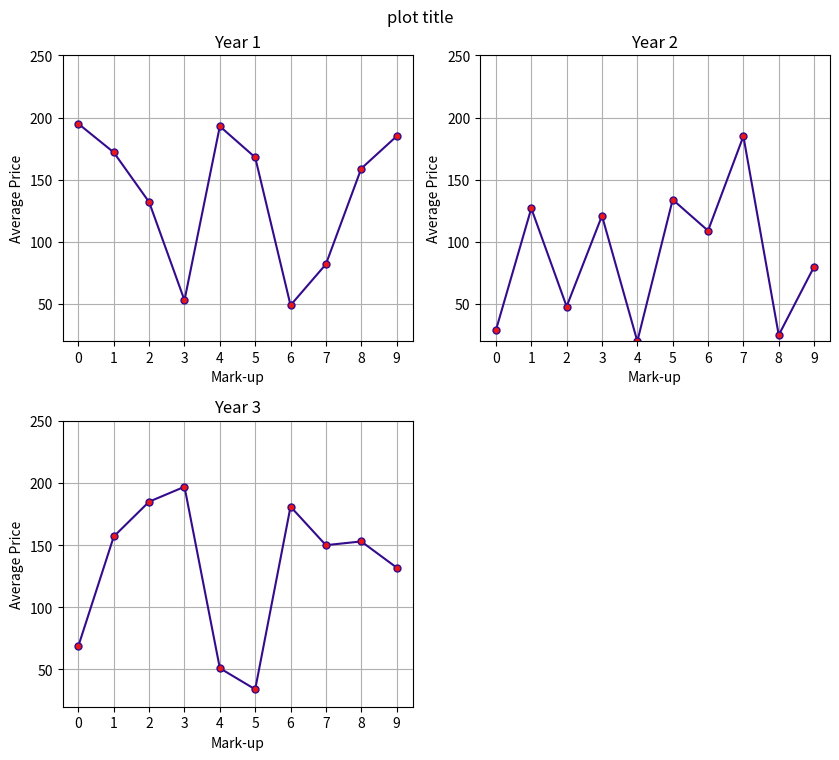

Generate this figure with matplotlib:
import matplotlib.pyplot as plt
import random

plt.figure(1, figsize = (8.5,11))
plt.suptitle('plot title')
ax = []
paramValues = range(10)
for i in range(1, 4):
    aPlot = plt.subplot(3,2,i, title=f"Year {i}")
    ax.append(aPlot)
    aPlot.plot(paramValues, [random.randint(20,200) for _ in paramValues], color='#340B8C', marker='o', ms=5, mfc='#EB1717')
    aPlot.grid(True);

plt.setp(ax, ylim=(20,250), facecolor='w', xticks=paramValues, ylabel='Average Price', xlabel='Mark-up')
#            ^^^^  <---- ylim here
plt.tight_layout();